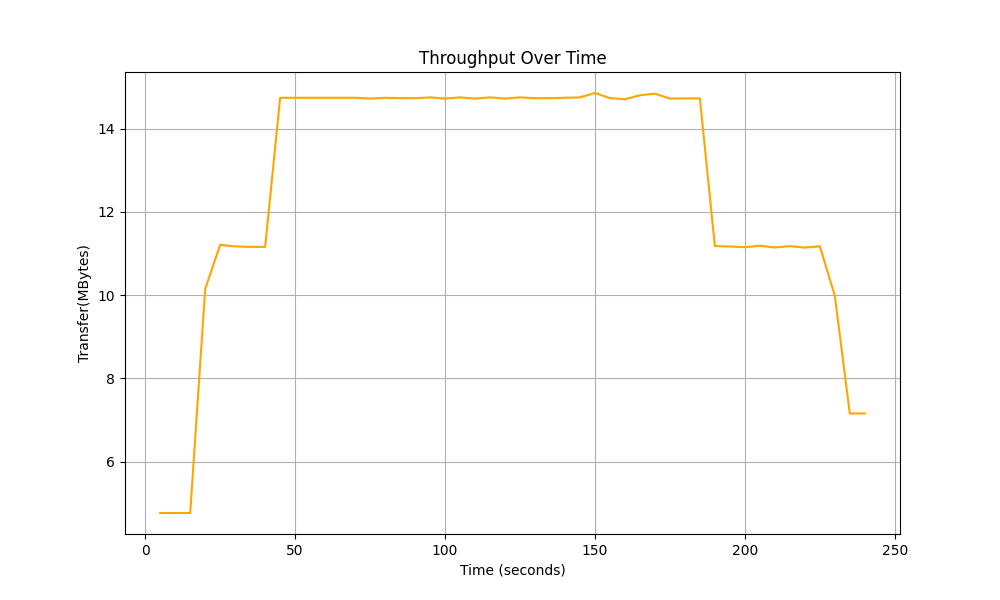

The file beside this chart, header and first rows:
Time, Total Throughput
5.0, 4.77
10.0, 4.77
15.0, 4.77
20.0, 10.15
25.0, 11.21
30.0, 11.17
35.0, 11.16
40.0, 11.16
45.0, 14.74
50.0, 14.74
55.0, 14.74
60.0, 14.74
65.0, 14.74
70.0, 14.74
75.0, 14.72
80.0, 14.74
85.0, 14.73
90.0, 14.73
95.0, 14.75
100.0, 14.72
105.0, 14.75
110.0, 14.72
115.0, 14.75
120.0, 14.72
125.0, 14.75
130.0, 14.73
135.0, 14.73
140.0, 14.74
145.0, 14.75
150.0, 14.85
155.0, 14.73
160.0, 14.7
165.0, 14.8
170.0, 14.84
175.0, 14.72
180.0, 14.73
185.0, 14.72
190.0, 11.18
195.0, 11.17
200.0, 11.15
205.0, 11.19
210.0, 11.15
215.0, 11.18
220.0, 11.14
225.0, 11.18
230.0, 9.992
235.0, 7.16
240.0, 7.16
